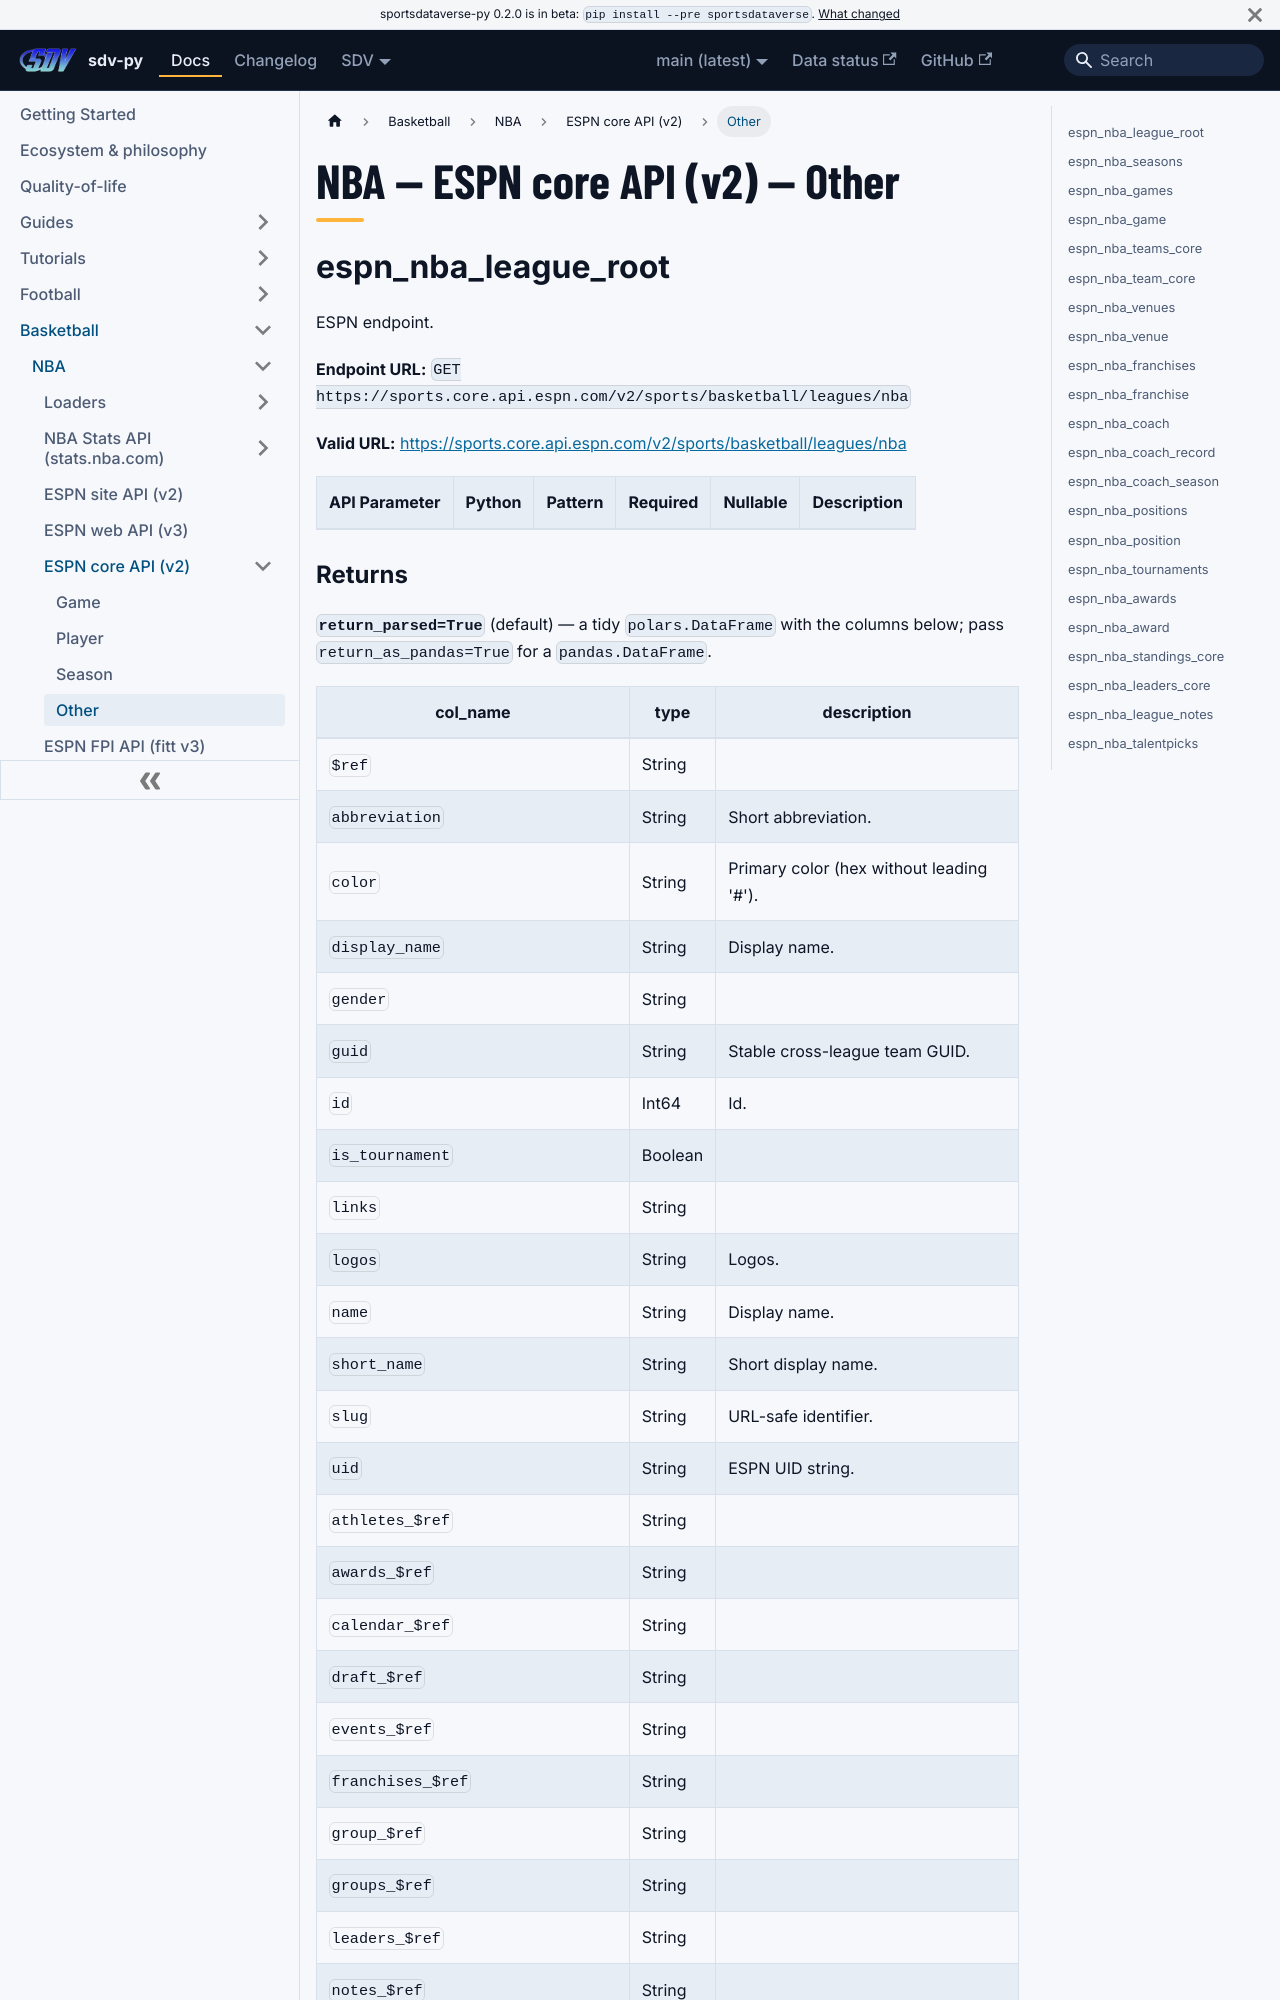

repository: sportsdataverse/sportsdataverse-py · page: docs/nba/reference/core/other/index.html · generator: docusaurus

---
title: "NBA — ESPN core API (v2) — Other"
sidebar_label: "Other"
sidebar_position: 4
description: "NBA — ESPN core API (v2) — Other — function reference in sdv-py, the SportsDataverse Python package."
toc_max_heading_level: 2
---
# NBA — ESPN core API (v2) — Other

## espn_nba_league_root

ESPN endpoint.

**Endpoint URL:** `GET https://sports.core.api.espn.com/v2/sports/basketball/leagues/nba`

**Valid URL:** [https://sports.core.api.espn.com/v2/sports/basketball/leagues/nba](https://sports.core.api.espn.com/v2/sports/basketball/leagues/nba)

| API Parameter | Python | Pattern | Required | Nullable | Description |
|---|---|:---:|:---:|:---:|---|
